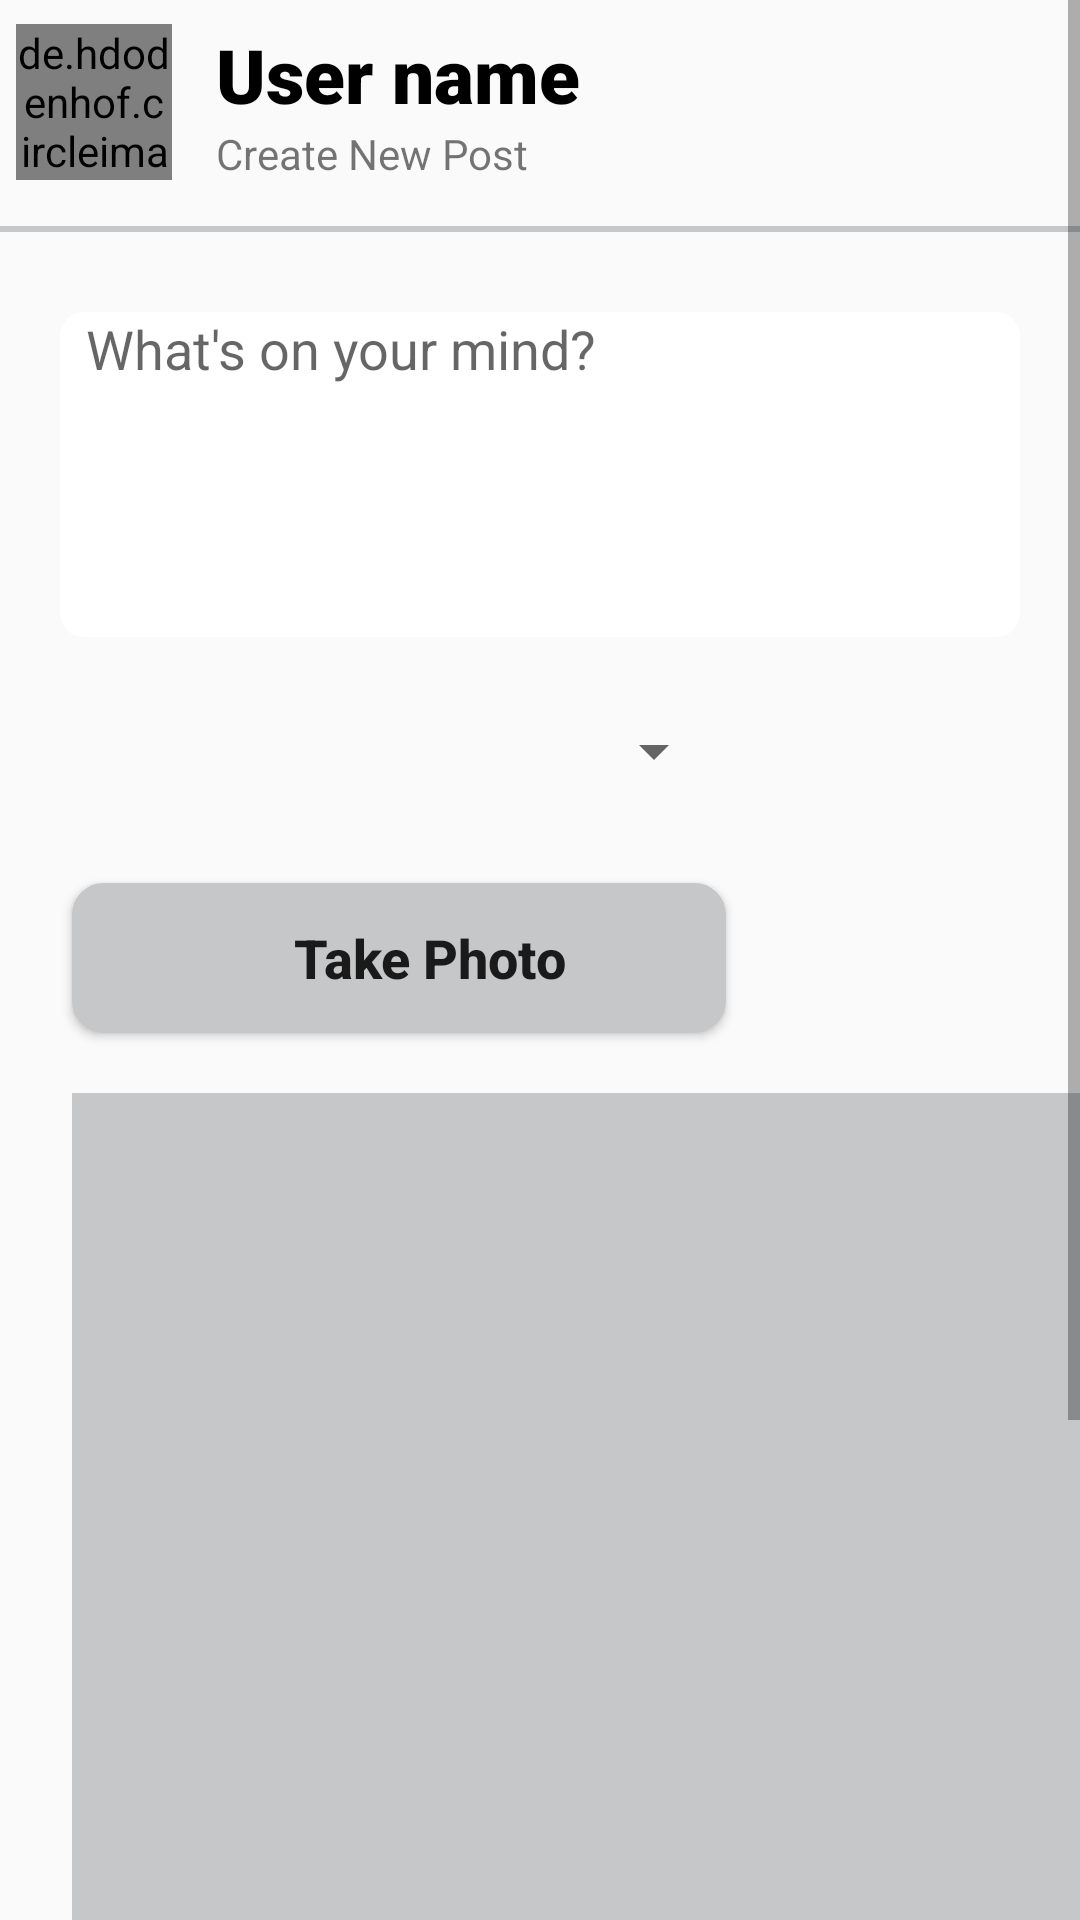

Produce the Android XML layout that renders to this screen, including the resource entries it uses.
<!-- AndroidManifest.xml: application theme Theme.Facebook -->
<!-- res/layout/fragment_post.xml -->
<?xml version="1.0" encoding="utf-8"?>
<ScrollView xmlns:android="http://schemas.android.com/apk/res/android"
    xmlns:app="http://schemas.android.com/apk/res-auto"
    xmlns:tools="http://schemas.android.com/tools"
    android:layout_width="match_parent"
    android:layout_height="match_parent"
    tools:context=".PostFragment">

    <androidx.constraintlayout.widget.ConstraintLayout
        android:layout_width="match_parent"
        android:layout_height="wrap_content"
        app:layout_constraintStart_toStartOf="parent">

        <androidx.constraintlayout.widget.ConstraintLayout
            android:id="@+id/constraintLayout"
            android:layout_width="0dp"
            android:layout_height="80dp"
            app:layout_constraintEnd_toEndOf="parent"
            app:layout_constraintStart_toStartOf="parent"
            app:layout_constraintTop_toTopOf="parent">

            <de.hdodenhof.circleimageview.CircleImageView
                android:id="@+id/profile_image2"
                android:layout_width="52dp"
                android:layout_height="52dp"
                android:layout_marginTop="8dp"
                android:src="@drawable/user_icon"

                app:layout_constraintEnd_toEndOf="parent"
                app:layout_constraintHorizontal_bias="0.017"
                app:layout_constraintStart_toStartOf="parent"
                app:layout_constraintTop_toTopOf="parent" />

            <TextView
                android:id="@+id/lbUserNamePost"
                android:layout_width="227dp"
                android:layout_height="0dp"
                android:layout_marginStart="72dp"
                android:layout_marginTop="8dp"
                android:editable="false"
                android:fontFamily="sans-serif-black"
                android:text="User name"
                android:textAlignment="viewStart"
                android:textColor="@color/black"
                android:textSize="25sp"
                app:layout_constraintEnd_toEndOf="parent"
                app:layout_constraintHorizontal_bias="0.0"
                app:layout_constraintStart_toStartOf="parent"
                app:layout_constraintTop_toTopOf="parent" />

            <TextView
                android:id="@+id/textView2"
                android:layout_width="wrap_content"
                android:layout_height="wrap_content"
                android:layout_marginStart="72dp"
                android:text="Create New Post"
                app:layout_constraintStart_toStartOf="parent"
                app:layout_constraintTop_toBottomOf="@+id/lbUserNamePost" />

            <View
                android:id="@+id/view"
                android:layout_width="match_parent"
                android:layout_height="2dp"
                android:layout_marginTop="-5dp"
                android:background="@color/barcolor"
                app:layout_constraintStart_toStartOf="parent"
                app:layout_constraintTop_toBottomOf="parent"></View>

        </androidx.constraintlayout.widget.ConstraintLayout>

        <androidx.constraintlayout.widget.ConstraintLayout
            android:layout_width="0dp"
            android:layout_height="wrap_content"
            app:layout_constraintBottom_toBottomOf="parent"
            app:layout_constraintEnd_toEndOf="parent"
            app:layout_constraintStart_toStartOf="parent"
            app:layout_constraintTop_toBottomOf="@+id/constraintLayout">

            <EditText
                android:id="@+id/txtPost"
                android:layout_width="match_parent"
                android:layout_height="wrap_content"
                android:layout_marginStart="20dp"
                android:layout_marginTop="24dp"
                android:layout_marginEnd="20dp"
                android:background="@drawable/box_style"
                android:gravity="start"
                android:hint="  What's on your mind?"
                android:inputType="textMultiLine"
                android:lines="5"
                app:layout_constraintEnd_toEndOf="parent"
                app:layout_constraintStart_toStartOf="parent"
                app:layout_constraintTop_toTopOf="parent" />

            <Spinner
                android:id="@+id/spinnerLocation"
                android:layout_width="218dp"
                android:layout_height="48dp"
                android:layout_marginStart="24dp"
                android:layout_marginTop="14dp"
                app:layout_constraintStart_toStartOf="parent"
                app:layout_constraintTop_toBottomOf="@+id/txtPost"
                tools:ignore="SpeakableTextPresentCheck,SpeakableTextPresentCheck" />

            <ImageView
                android:id="@+id/ivPhotoPost"
                android:layout_width="365dp"
                android:layout_height="324dp"
                android:layout_marginStart="24dp"
                android:layout_marginTop="20dp"
                android:background="@color/barcolor"
                android:padding="120dp"
                app:layout_constraintStart_toStartOf="parent"
                app:layout_constraintTop_toBottomOf="@+id/btTakePhoto"
                app:srcCompat="@drawable/addph" />

            <Button
                android:id="@+id/btTakePhoto"
                android:layout_width="218dp"
                android:layout_height="50dp"
                android:layout_marginStart="24dp"
                android:layout_marginTop="20dp"
                android:background="@drawable/bt_configs"
                android:drawableLeft="@drawable/outline_add_a_photo_black_24dp"
                android:paddingLeft="20dp"
                android:text="Take Photo"
                android:textAlignment="center"
                android:textAllCaps="false"
                android:textSize="18sp"
                android:textStyle="bold"
                app:layout_constraintEnd_toEndOf="parent"
                app:layout_constraintHorizontal_bias="0.0"
                app:layout_constraintStart_toStartOf="parent"
                app:layout_constraintTop_toBottomOf="@+id/spinnerLocation" />

            <Button
                android:id="@+id/btPost"
                android:layout_width="364dp"
                android:layout_height="52dp"
                android:layout_marginStart="24dp"
                android:layout_marginTop="25dp"
                android:layout_marginBottom="100dp"
                android:background="@drawable/btn_bg"
                android:text="Post"
                android:textAlignment="center"
                android:textColor="@color/colorAccent"
                android:textStyle="bold"
                app:layout_constraintBottom_toBottomOf="parent"
                app:layout_constraintStart_toStartOf="parent"
                app:layout_constraintTop_toBottomOf="@+id/ivPhotoPost" />
        </androidx.constraintlayout.widget.ConstraintLayout>

    </androidx.constraintlayout.widget.ConstraintLayout>

</ScrollView>
<!-- resources referenced by this layout -->
<resources>
  <color name="barcolor">#C5C7C9</color>
  <color name="black">#FF000000</color>
  <color name="colorAccent">#fff</color>
  <!-- drawable box_style (drawable) -->
  <?xml version="1.0" encoding="utf-8"?>
  
  <shape xmlns:android="http://schemas.android.com/apk/res/android">
  
      <solid android:color="@color/colorAccent"/>
      <corners android:radius="8dp"/>
  
  </shape>
  <!-- drawable bt_configs (drawable) -->
  <?xml version="1.0" encoding="utf-8"?>
  
  <shape xmlns:android="http://schemas.android.com/apk/res/android">
  
      <solid android:color="@color/barcolor"/>
      <corners android:radius="10dp"/>
      <stroke android:color="@color/barcolor" android:width="1dp"/>
  
  </shape>
  <!-- drawable btn_bg (drawable) -->
  <?xml version="1.0" encoding="utf-8"?>
  
  <shape xmlns:android="http://schemas.android.com/apk/res/android">
  
      <solid android:color="@color/colorPrimaryDark"/>
      <corners android:radius="8dp"/>
  
  </shape>
  <style name="Theme.Facebook" parent="Theme.AppCompat.Light.NoActionBar">
          
          <item name="colorPrimary">@color/colorPrimary</item>
          <item name="colorPrimaryVariant">@color/colorPrimaryDark</item>
          <item name="colorOnPrimary">@color/white</item>
          
          <item name="colorSecondary">@color/teal_200</item>
          <item name="colorSecondaryVariant">@color/teal_700</item>
          <item name="colorOnSecondary">@color/black</item>
          
          <item name="android:statusBarColor" tools:targetApi="l">?attr/colorPrimary</item>
          
      </style>
  <color name="colorPrimaryDark">#4f69a2</color>
  <color name="colorPrimary">#3b5999</color>
  <color name="white">#FFFFFFFF</color>
  <color name="teal_200">#FF03DAC5</color>
  <color name="teal_700">#FF018786</color>
</resources>
